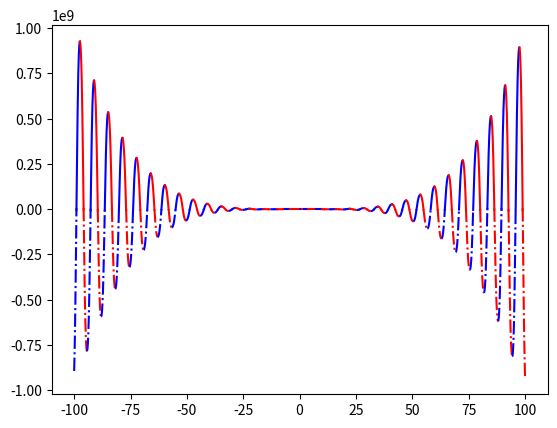

Write Python code to recreate this figure.
# ДЗ к уроку 11. Jupyter Notebook и несколько слов об аналитике
#
# f(x) = -12x^4*sin(cos(x)) - 18x^3+5x^2 + 10x - 30
# Определить корни
# Найти интервалы, на которых функция возрастает
# Найти интервалы, на которых функция убывает
# Построить график
# Вычислить вершину
# Определить промежутки, на котором f > 0
# Определить промежутки, на котором f < 0

import numpy as np
import matplotlib.pyplot as plt

limit = 100
step = 0.01
increase_high = True
color = 'r'
line_style = '-.'

x_change = {-limit: 'inc'}

x = np.arange(-limit, limit, step)

a, b, c, d, e = -12, -18, 5, 10, -30


def f(x):
    func = a*x**4*np.sin(np.cos(x)) + b*x**3 + c*x**2 + d*x + e
    return func


def switch_color():
    global color
    if color == 'r':
        color = 'b'
    else:
        color = 'r'
    return color


def switch_line():
    global line_style
    if line_style == '-':
        line_style = '-.'
    else:
        line_style = '-'
    return line_style


x_min = - limit
f_min = f(-limit)

for x_cur in x:
    if f(x_cur) < f_min:
        f_min = np.round(f(x_cur), 2)
        x_min = np.round(x_cur, 2)

print(x_min, f_min)

for i in range(len(x)-1):
    if (f(x[i]) > 0 and f(x[i+1]) < 0) or (f(x[i]) < 0 and f(x[i+1]) > 0):
        x_change[x[i]] = 'zero'
    if increase_high:
        if f(x[i]) > f(x[i+1]):
            increase_high = False
            x_change[x[i]] = 'inc'
    else:
        if f(x[i]) < f(x[i+1]):
            increase_high = True
            x_change[x[i]] = 'inc'
x_change[limit] = 'inc'
print(x_change)


x_keys = [x for x in x_change]
x_keys.sort()
print(x_keys)
for i in range(len(x_keys) - 1):
    x_cur = np.arange(x_keys[i], x_keys[i+1] + step, step)
    if x_change.get(x_keys[i]) == 'zero':
        switch_line()
    else:
        switch_color()
    plt.rcParams['lines.linestyle'] = line_style
    plt.plot(x_cur, f(x_cur), color)
plt.show()

